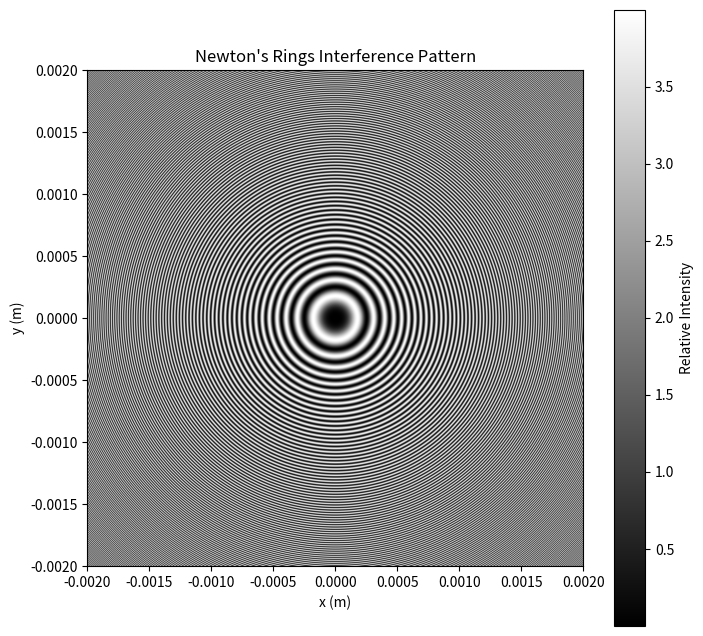

Write the Python code that produced this figure.
import numpy as np
import matplotlib.pyplot as plt

def setup_parameters():
    """
    设置模拟牛顿环所需的参数
    
    返回:
    tuple: 包含激光波长(lambda_light,单位m)、透镜曲率半径(R_lens,单位m)的元组
    """
    # 氦氖激光波长 (m)
    lambda_light = 632.8e-9
    # 透镜曲率半径 (m)
    R_lens = 0.1
    return lambda_light, R_lens

def generate_grid(size=0.002, points=1000):
    """
    生成模拟所需的网格坐标
    
    参数:
    size (float): 模拟区域大小(m)
    points (int): 网格点数
    
    返回:
    tuple: 包含网格坐标X、Y以及径向距离r的元组
    """
    x = np.linspace(-size, size, points)
    y = np.linspace(-size, size, points)
    X, Y = np.meshgrid(x, y)
    r = np.sqrt(X**2 + Y**2)
    return X, Y, r

def calculate_intensity(r, lambda_light, R_lens):
    """
    计算干涉强度分布
    
    参数:
    r (np.ndarray): 径向距离数组
    lambda_light (float): 激光波长(m)
    R_lens (float): 透镜曲率半径(m)
    
    返回:
    np.ndarray: 干涉强度分布数组
    """
    # 计算薄膜厚度d
    d = R_lens - np.sqrt(R_lens**2 - r**2)
    # 计算光强分布
    intensity = 4 * np.sin(2 * np.pi * d / lambda_light)**2
    return intensity

def plot_newton_rings(X, Y, intensity):
    """
    绘制牛顿环干涉条纹图像
    
    参数:
    X (np.ndarray): x坐标网格
    Y (np.ndarray): y坐标网格
    intensity (np.ndarray): 干涉强度分布数组
    """
    plt.figure(figsize=(8, 8))
    plt.imshow(intensity, extent=[X.min(), X.max(), Y.min(), Y.max()], 
               cmap='gray', origin='lower')
    plt.colorbar(label='Relative Intensity')
    plt.title('Newton\'s Rings Interference Pattern')
    plt.xlabel('x (m)')
    plt.ylabel('y (m)')
    plt.show()

if __name__ == "__main__":
    # 1. 设置参数
    lambda_light, R_lens = setup_parameters()
    
    # 2. 生成网格坐标
    X, Y, r = generate_grid()
    
    # 3. 计算干涉强度分布
    intensity = calculate_intensity(r, lambda_light, R_lens)
    
    # 4. 绘制牛顿环
    plot_newton_rings(X, Y, intensity)
